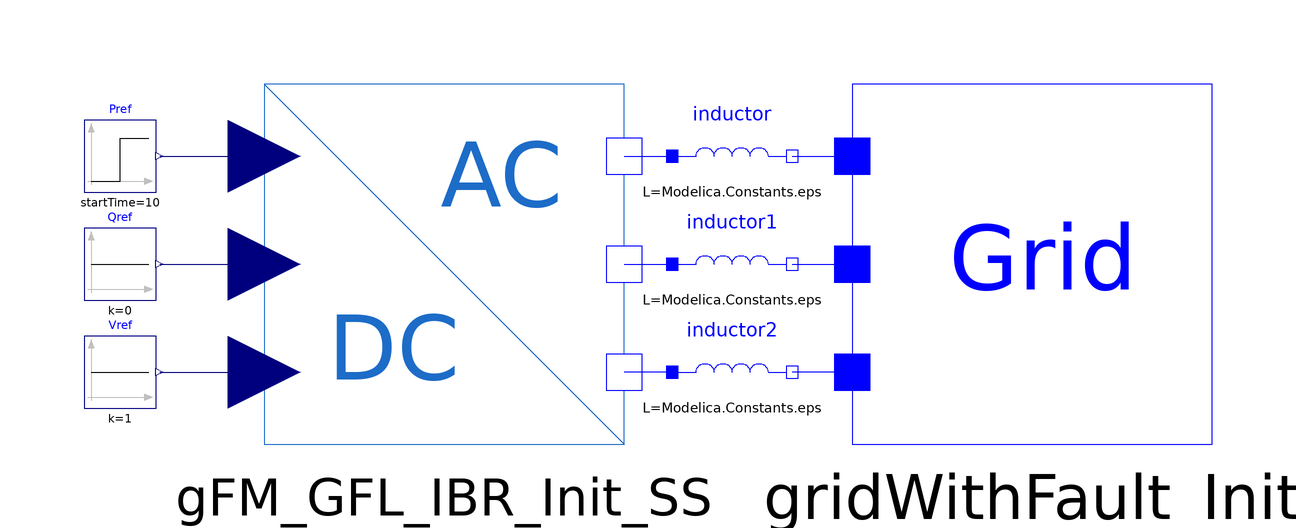

Above is the diagram view of the following Modelica model: its components placed by their Placement annotations and its connect equations drawn as lines.

model init_ss_line_L
      constant Real line_inductance = 1e-9;
      constant Real line_resistance = 0.1;

      Blocks.GFM_GFL_IBR_Init_SS
                         gFM_GFL_IBR_Init_SS
                                     annotation (Placement(transformation(rotation=0,
              extent={{-62,-30},{-2,30}})));

      Modelica.Blocks.Sources.Constant Qref(k=0)
        annotation (Placement(transformation(extent={{-92,-6},{-80,6}})));
      Modelica.Blocks.Sources.Constant Vref(k=1)
        annotation (Placement(transformation(extent={{-92,-24},{-80,-12}})));
      Modelica.Blocks.Sources.Step Pref(
        height=0,
        offset=0.5,
        startTime=10)
        annotation (Placement(transformation(extent={{-92,12},{-80,24}})));
      Blocks.GridWithFault gridWithFault_Init(FaultVoltage=0.5, FaultTime=1)
                                                           annotation (Placement(
            transformation(rotation=0, extent={{36,-30},{96,30}})));
      Modelica.Electrical.Analog.Basic.Inductor inductor(L=Modelica.Constants.eps)
        annotation (Placement(transformation(extent={{6,8},{26,28}})));
      Modelica.Electrical.Analog.Basic.Inductor inductor1(L=Modelica.Constants.eps)
        annotation (Placement(transformation(extent={{6,-10},{26,10}})));
      Modelica.Electrical.Analog.Basic.Inductor inductor2(L=Modelica.Constants.eps)
        annotation (Placement(transformation(extent={{6,-28},{26,-8}})));
    equation

      connect(Qref.y, gFM_GFL_IBR_Init_SS.Q_ref_pu)
        annotation (Line(points={{-79.4,0},{-62,0}}, color={0,0,127}));
      connect(Vref.y, gFM_GFL_IBR_Init_SS.V_ref_pu)
        annotation (Line(points={{-79.4,-18},{-62,-18}}, color={0,0,127}));
      connect(Pref.y, gFM_GFL_IBR_Init_SS.P_ref_pu)
        annotation (Line(points={{-79.4,18},{-62,18}}, color={0,0,127}));
      connect(gFM_GFL_IBR_Init_SS.n2, inductor.p)
        annotation (Line(points={{-2,18},{6,18}}, color={0,0,255}));
      connect(inductor.n, gridWithFault_Init.p)
        annotation (Line(points={{26,18},{36,18}}, color={0,0,255}));
      connect(gFM_GFL_IBR_Init_SS.n1, inductor1.p)
        annotation (Line(points={{-2,0},{6,0}}, color={0,0,255}));
      connect(inductor1.n, gridWithFault_Init.p1)
        annotation (Line(points={{26,0},{36,0}}, color={0,0,255}));
      connect(gridWithFault_Init.p2, inductor2.n)
        annotation (Line(points={{36,-18},{26,-18}}, color={0,0,255}));
      connect(inductor2.p, gFM_GFL_IBR_Init_SS.n)
        annotation (Line(points={{6,-18},{-2,-18}}, color={0,0,255}));
      annotation (Icon(coordinateSystem(preserveAspectRatio=false), graphics={
            Ellipse(lineColor = {75,138,73},
                    fillColor={255,255,255},
                    fillPattern = FillPattern.Solid,
                    extent={{-100,-100},{100,100}}),
            Polygon(lineColor = {0,0,255},
                    fillColor = {75,138,73},
                    pattern = LinePattern.None,
                    fillPattern = FillPattern.Solid,
                    points={{-36,60},{64,0},{-36,-60},{-36,60}})}),  Diagram(
            coordinateSystem(preserveAspectRatio=false)),
        experiment(
          StopTime=5,
          Interval=1e-05,
          __Dymola_fixedstepsize=1e-05,
          __Dymola_Algorithm="Euler"));
    end init_ss_line_L;